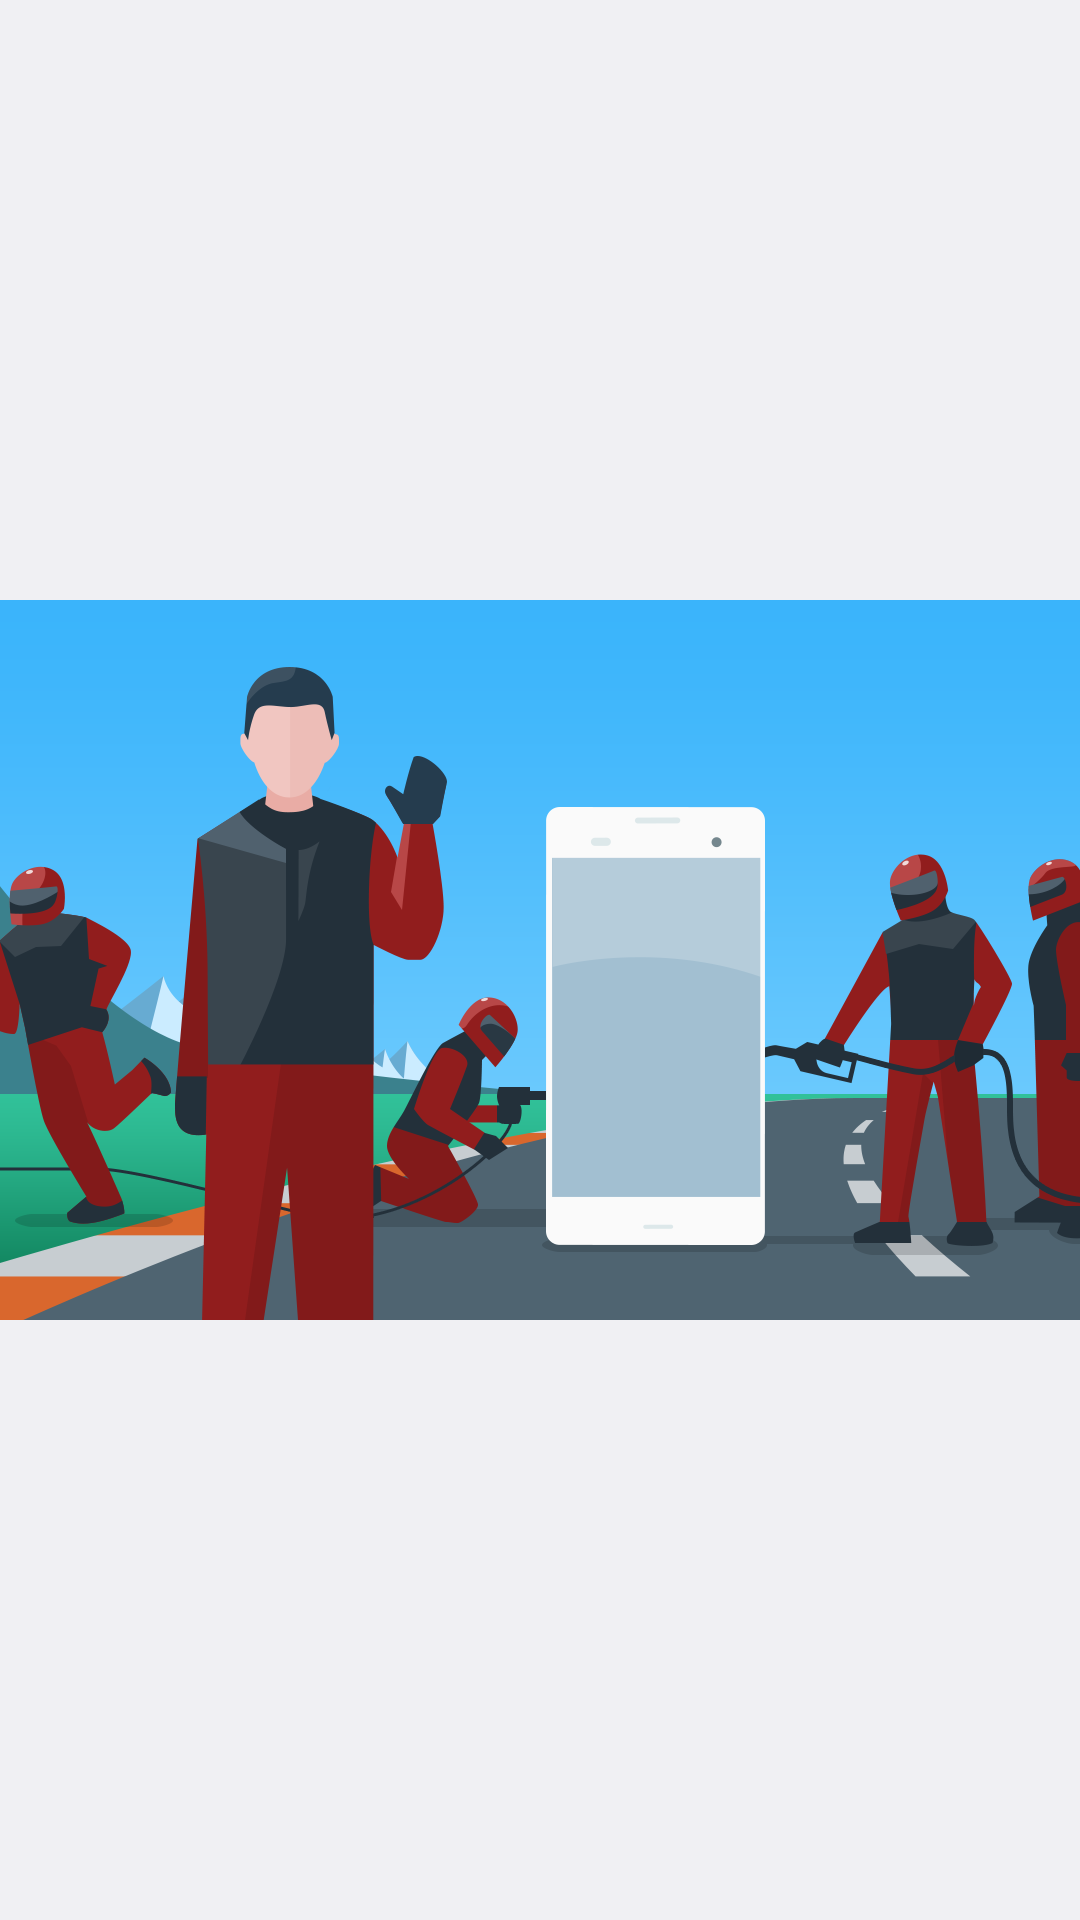

The Android layout XML behind this screen, and the referenced resources:
<!-- AndroidManifest.xml: application theme android:Theme.DeviceDefault.Settings -->
<!-- res/layout/about_logo.xml -->
<?xml version="1.0" encoding="utf-8"?>
<LinearLayout xmlns:tools="http://schemas.android.com/tools"
    android:gravity="center" android:layout_width="fill_parent" android:layout_height="wrap_content"
  xmlns:android="http://schemas.android.com/apk/res/android">
    <ImageView android:layout_width="fill_parent" android:layout_height="wrap_content" android:src="@drawable/default_large_update_release_notes_view"
        android:contentDescription="TODO"
        tools:ignore="ContentDescription,HardcodedText" />
</LinearLayout>
<!-- resources referenced by this layout -->
<resources>
  <!-- drawable default_large_update_release_notes_view: png bitmap (drawable-nodpi, 76768 bytes) -->
</resources>
